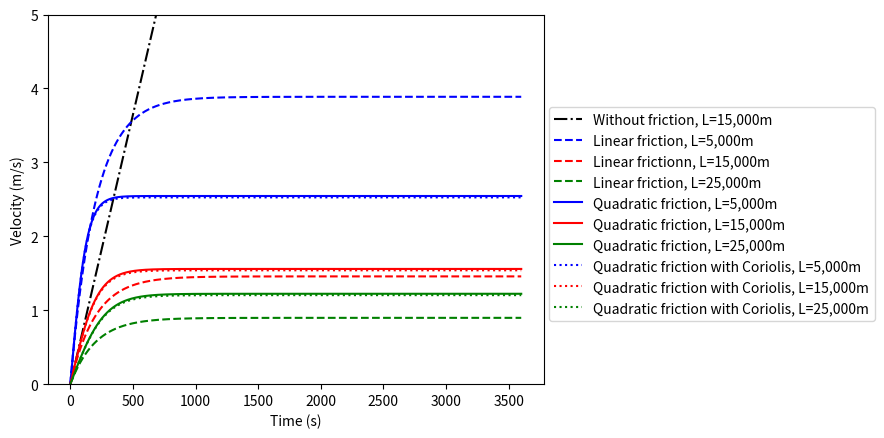
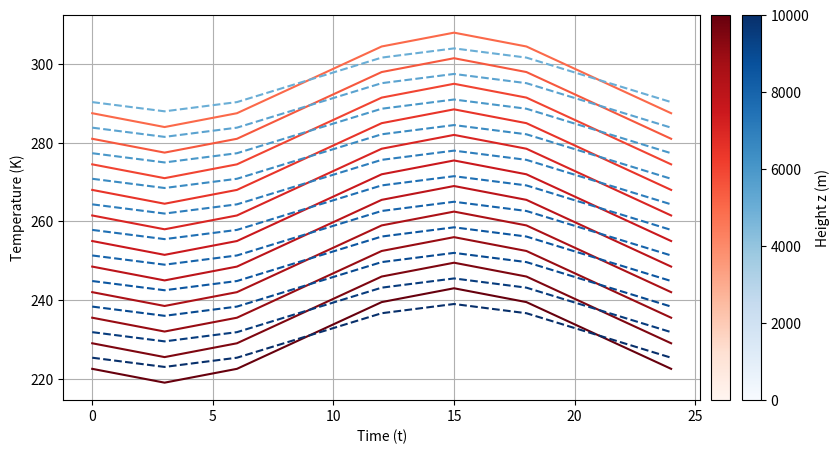
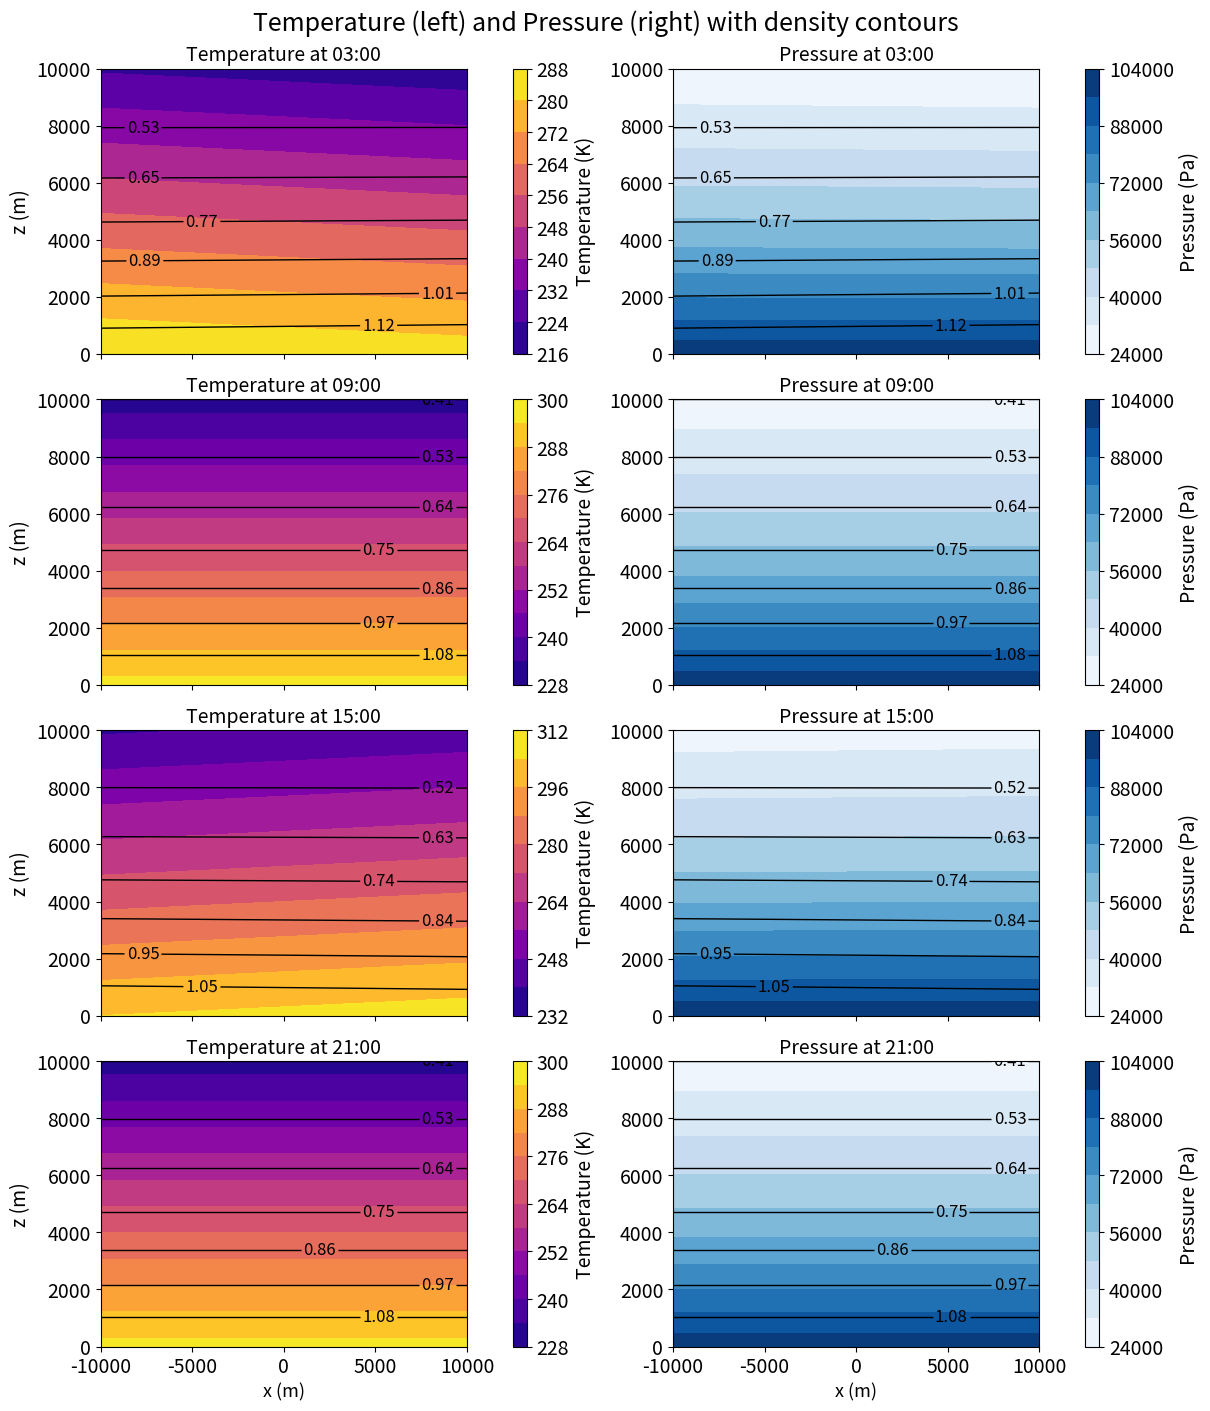
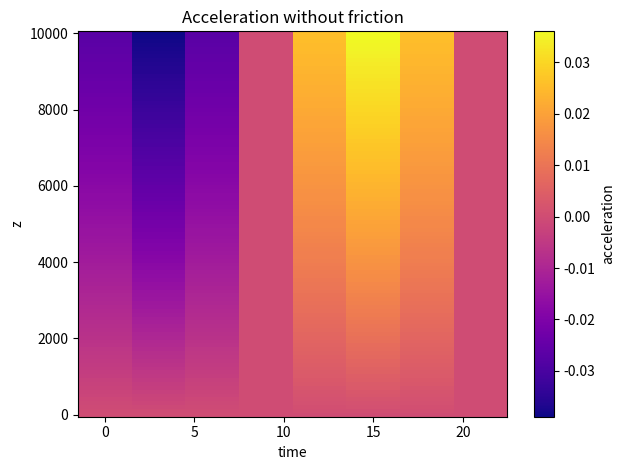
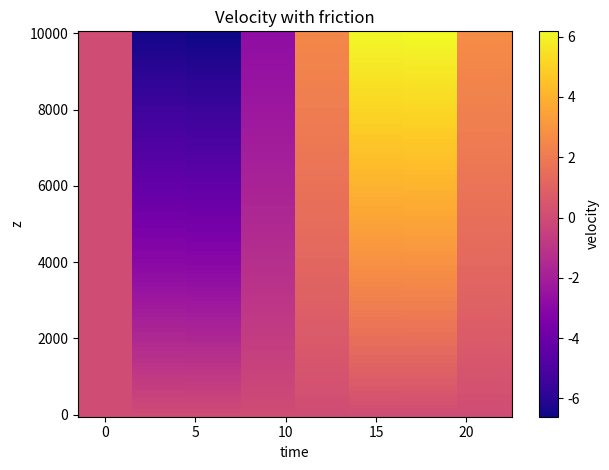
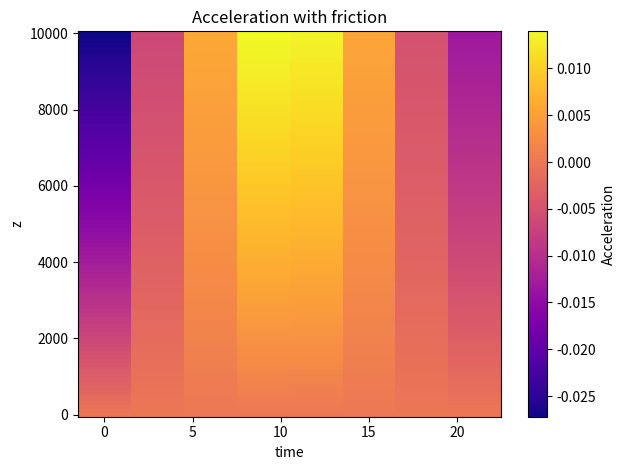
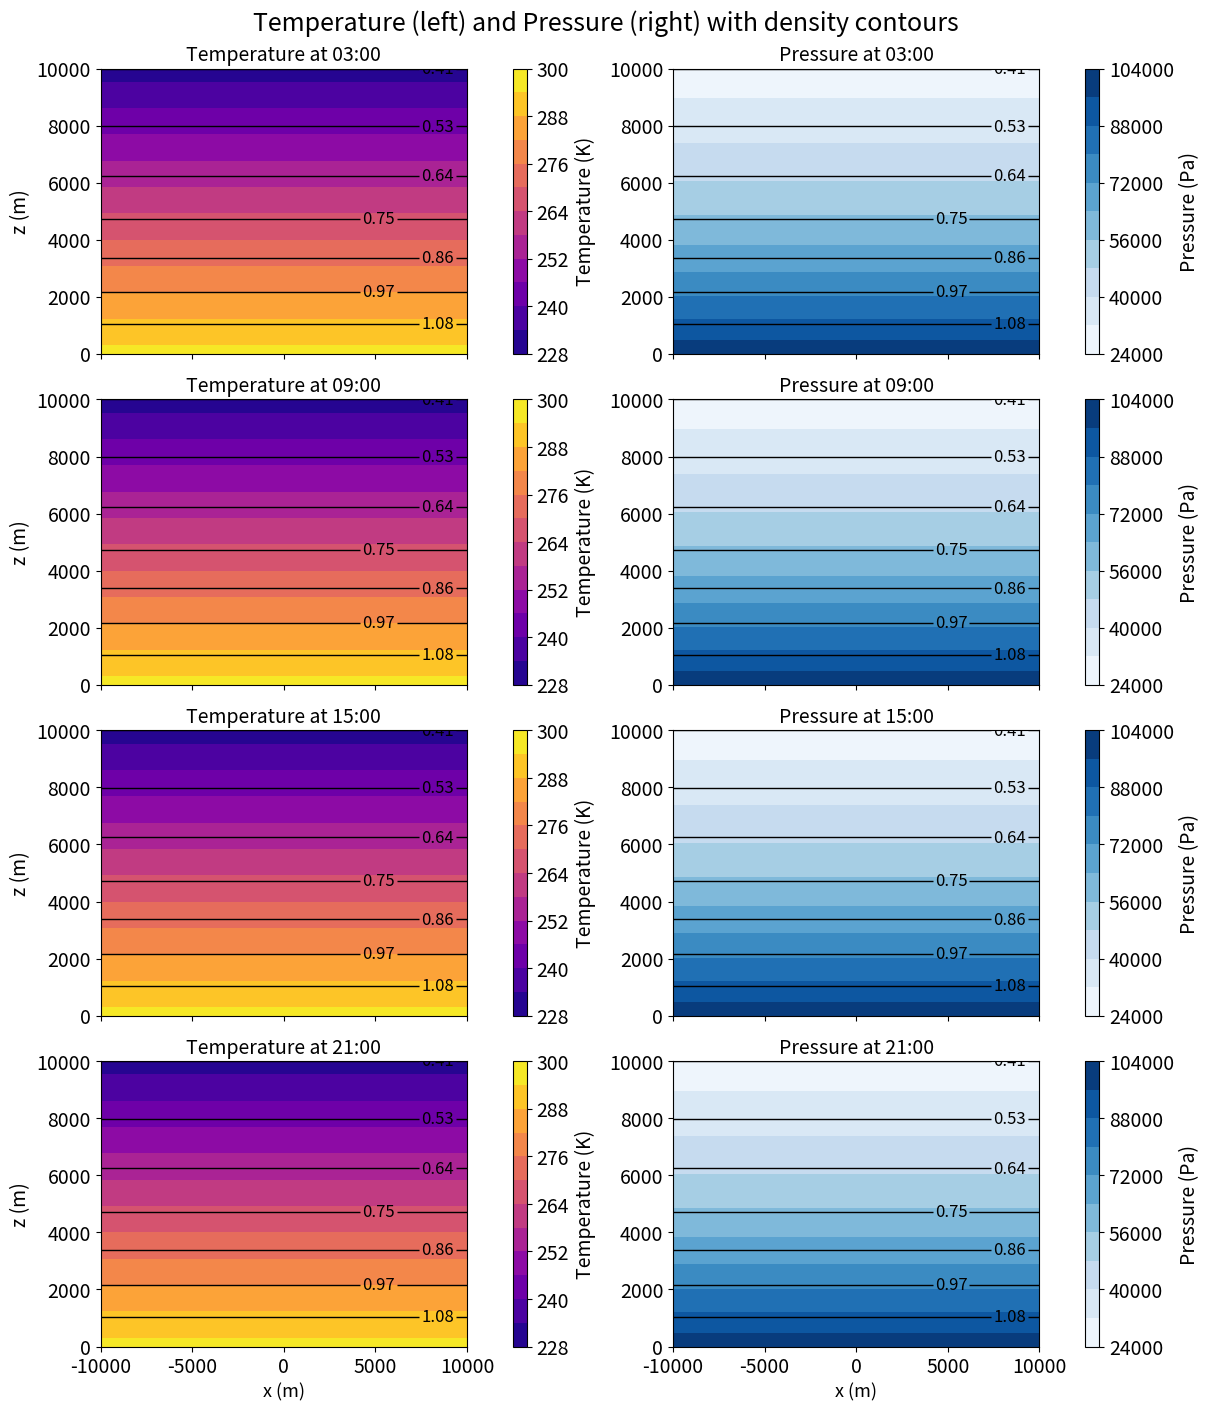

The script that saved these images, in order:
"""
[redacted]
[redacted]

remark : AI has been used to generate some of the plots and to rewrite the code in a more readable way.
"""
#-----------------------------  Question 2  -----------------------------------
#------------------------------------------------------------------------------
#------------------------------------------------------------------------------
#------------------------------------------------------------------------------
#------------------------------------------------------------------------------
import numpy as np
import matplotlib.pyplot as plt
import math
from matplotlib.cm import ScalarMappable
from matplotlib.colors import Normalize

#-----Variables

L = 15000
L2 = 5000
L3 = 25000
H = 1000
dT = 5
P1 = 85000
P0 = 100000
mu = 5*10**-3
R = 287.05

#---------------------------------------------------------------
#Bullet 1

a =R*np.log(P0/P1)
b =2*(H+L)

dvdt = (a/b)*dT
dvdt_print = round(dvdt, 5)

print("Tangential acceleration (no friction) =", dvdt_print, "m/s^2")

#---------------------------------------------------------------
#Bullet 2
v = (dvdt)/mu
v_print = round(v, 3)
print("Steady state velocity (friction) =", v_print, "m/s")

#---------------------------------------------------------------
#Bullet 3 & 6
v = 0
v_f = 0
v_q = 0
v_qf = 0
dt = 0.1
t = np.arange(0,3601,dt)
vs = []
vs2 = []
vs3 = []
vs_f = []
vs_f2 = []
vs_f3 = []
vs_q = []
vs_q2 = []
vs_q3 = []
vs_qf = []
vs_qf2 = []
vs_qf3 = []



Cd = 0.003
Omega = 7.272*10**-5
lat = 51*np.pi/180
f = 2*Omega*np.sin(lat)


for i in t:
    a = R*np.log(P0/P1)
    b = 2*(H+L)
    dvdt = ((a/b)*dT)
    dvdt_f = ((a/b)*dT)-mu*v_f
    dvdt_q = ((a/b)*dT) - Cd*v_q**2
    dvdt_qf = ((a/b)*dT) - Cd*v_qf**2 - f*v_qf
    v = v + dvdt *dt
    v_f = v_f + dvdt_f * dt
    v_q = v_q + dvdt_q * dt
    v_qf = v_qf + dvdt_qf * dt
    vs.append(float(v))
    vs_f.append(float(v_f))
    vs_q.append(float(v_q))
    vs_qf.append(float(v_qf))
    # print("Non-Friction: At time:", i, "then: ", v, " m/s")
    # print("Friction: At time:", i, "then: ", v_f, " m/s")
#print("Steady state velocity (no friction) for length: ", L, "m, is: ", round(v,4), "m/s")
print()
print("Steady state velocity (friction) for length: ", L, "m, is: ", round(v_f,5), "m/s")
print("Steady state velocity (quadratic friction) for length: ", L, "m, is: ", round(v_q,5), "m/s")

v=0
v_f = 0
v_q = 0
v_qf = 0
for i in t:
    a = R*np.log(P0/P1)
    b = 2*(H+L2)
    dvdt = ((a/b)*dT)
    dvdt_f = ((a/b)*dT)-mu*v_f
    dvdt_q = ((a/b)*dT) - Cd*v_q**2
    dvdt_qf = ((a/b)*dT) - Cd*v_qf**2 - f*v_qf
    v = v + dvdt *dt
    v_f = v_f + dvdt_f * dt
    v_q = v_q + dvdt_q * dt
    v_qf = v_qf + dvdt_qf * dt
    vs2.append(float(v))
    vs_f2.append(float(v_f))
    vs_q2.append(float(v_q))
    vs_qf2.append(float(v_qf))
    # print("Non-Friction: At time:", i, "then: ", v, " m/s")
    # print("Friction: At time:", i, "then: ", v_f, " m/s")
print("Steady state velocity (friction) for length: ", L2, "m, is: ", round(v_f,5), "m/s")
print("Steady state velocity (quadratic friction) for length: ", L2, "m, is: ", round(v_q,5), "m/s")



v=0
v_f = 0 
v_q = 0  
v_qf = 0 
for i in t:
    a = R*np.log(P0/P1)
    b = 2*(H+L3)
    dvdt = ((a/b)*dT)
    dvdt_f = ((a/b)*dT)-mu*v_f
    dvdt_q = ((a/b)*dT) - Cd*v_q**2
    dvdt_qf = ((a/b)*dT) - Cd*v_qf**2 - f*v_qf
    v = v + dvdt *dt
    v_f = v_f + dvdt_f * dt
    v_q = v_q + dvdt_q * dt
    v_qf = v_qf + dvdt_qf * dt
    vs3.append(float(v))
    vs_f3.append(float(v_f))
    vs_q3.append(float(v_q))
    vs_qf3.append(float(v_qf))
    # print("Non-Friction: At time:", i, "then: ", v, " m/s")
    # print("Friction: At time:", i, "then: ", v_f, " m/s")   
print("Steady state velocity (friction) for length: ", L3, "m, is: ", round(v_f,5), "m/s")
print("Steady state velocity (quadratic friction) for length: ", L3, "m, is: ", round(v_q,5), "m/s")    
print()

acc = ((a/b)*dT)
acc_f = ((a/b)*dT) - mu*v_f

#plt.plot(t,vs2, label = 'Without friction, L=5,000m')
plt.plot(t,vs, '-.', color = 'k',label = 'Without friction, L=15,000m')

plt.plot(t,vs_f2, '--', color = 'b', label = 'Linear friction, L=5,000m')
plt.plot(t,vs_f, '--',color = 'r',label = 'Linear frictionn, L=15,000m')
plt.plot(t,vs_f3, '--',color = 'g',label = 'Linear friction, L=25,000m')
plt.plot(t,vs_q2, color = 'b', label = 'Quadratic friction, L=5,000m')
plt.plot(t,vs_q, color = 'r', label = 'Quadratic friction, L=15,000m')
plt.plot(t,vs_q3, color = 'g', label = 'Quadratic friction, L=25,000m')
plt.plot(t,vs_qf2, ':',color = 'b', label = 'Quadratic friction with Coriolis, L=5,000m')
plt.plot(t,vs_qf, ':',color = 'r', label = 'Quadratic friction with Coriolis, L=15,000m')
plt.plot(t,vs_qf3, ':',color = 'g', label = 'Quadratic friction with Coriolis, L=25,000m')


plt.ylabel("Velocity (m/s)")
plt.xlabel("Time (s)")
plt.ylim(0,5)
plt.legend(bbox_to_anchor=(1.01, 0.75), borderaxespad=0)
plt.show()
print("Acceleration after an hour without Friction:", acc, "m/s^2")
print ("Acceleration after an hour with Friction:", acc_f, "m/s^2")


#------------------------------------------------------------------
#Advanced question stedy state calculation
Cd = 0.003
Omega = 7.272*10**-5
lat = 51*(np.pi/180)

f = 2*Omega*np.sin(lat)

A = (R*np.log(P0/P1))/(2*(H+L))*dT

v_ss = (-f + np.sqrt(f**2 + 4*Cd*A))/(2*Cd)
#v_ss = round(v_ss,5)
print("Steady state velocity (quadratic & coriolis) = ", v_ss)

#-----------------------------    Task 3    -----------------------------------
#------------------------------------------------------------------------------
#------------------------------------------------------------------------------
#------------------------------------------------------------------------------
#------------------------------------------------------------------------------

gam = 0.0065


def T(x,t,z):
    a = (4*x/20000)+(10+(4/10000))
    b = math.pi/12
    c = 3*math.pi/4
    Temp = (a)*math.sin(b*t - c)+296-gam*z
    return Temp


t = np.arange(0,25,3)
x_land = 10000
x_sea = -10000
z = np.arange (0,10001,1000)



#Colour mapping desion for both plots
cmap_land = plt.get_cmap("Reds")
cmap_sea  = plt.get_cmap("Blues")
colors_land = cmap_land(np.linspace(0.5, 1, len(z)))
colors_sea  = cmap_sea(np.linspace(0.5, 1, len(z)))


#Setting up figure (size, grid, plots, colourbards etc.)
fig = plt.figure(figsize=(9,5))
gs = fig.add_gridspec(1, 3, width_ratios=[1, 0.03, 0.03], wspace=0.05)
ax = fig.add_subplot(gs[0,0])       
cax_land = fig.add_subplot(gs[0,1]) 
cax_sea  = fig.add_subplot(gs[0,2]) 


#Loop that wll run the calculations
for i in z:
    T_land = []
    T_sea = []
    for j in t:
        T_land.append(T(x_land,j,i))
        T_sea.append(T(x_sea,j,i)) 
    idx = list(z).index(i)
    ax.plot(t, T_land, color=colors_land[idx])
    ax.plot(t, T_sea,'--', color=colors_sea[idx])


ax.set_ylabel("Temperature (K)")
ax.set_xlabel("Time (t)")
ax.grid()


#Colour bar creation
norm = Normalize(vmin=z.min(), vmax=z.max())
sm_land = ScalarMappable(cmap=cmap_land, norm=norm)
sm_land.set_array([])
sm_sea = ScalarMappable(cmap=cmap_sea, norm=norm)
sm_sea.set_array([])

#Set up labels and ticks for both sea abd land
cbar_land = plt.colorbar(sm_land, cax=cax_land)
cbar_land.set_ticks([])     
cbar_land.set_label("")
cbar_sea = plt.colorbar(sm_sea, cax=cax_sea)
cbar_sea.set_label("Height z (m)")       
plt.show()

#-----------------------------    Task 4    -----------------------------------
#------------------------------------------------------------------------------
#------------------------------------------------------------------------------
#------------------------------------------------------------------------------
#------------------------------------------------------------------------------

#------------Variables--------------

gam = 0.0065 # Km^-1
P_0 = 101325
g = 9.81
R = 287.05

#------------Define Functions--------------
def T(x, t, z):
    a = (4*x/20000)+(10+(4/10000))
    b = math.pi/12
    c = 3*math.pi/4
    Ts = (a)*np.sin(b*t - c) + 296
    Tval = Ts - gam*z
    return Tval

def P(x, t, z):
    a = (4*x/20000)+(10+(4/10000))
    b = math.pi/12
    c = 3*math.pi/4
    Ts = (a)*np.sin(b*t - c) + 296
    Pressure = P_0 * (1 - (gam*z / Ts))**(g/(R*gam))
    return Pressure

def rho(x, t, z):
    Tval = T(x,t,z)
    Pval = P(x,t,z)
    return Pval/ (R*Tval)


#------------Plot parameters--------------
t_hours = [3, 9, 15, 21]          # times requested (hours)
x = np.linspace(-10000, 10000, 200) # horizontal domain (sea - land)
#z = np.linspace(0, 1001, 100)       # vertical (m)
z = np.linspace(0, 10_000, 10)       # vertical (m)
X, Z = np.meshgrid(x, z)            # shapes: (nz, nx)

fig, axs = plt.subplots(4, 2, figsize=(12, 14), constrained_layout=True)


#-----------Running simulation-------------

for i, hour in enumerate(t_hours):

    T_field = T(X, hour, Z)
    P_field = P(X, hour, Z)
    rho_field = rho(X, hour, Z)
    
    rho_levels = np.linspace(np.nanmin(rho_field), np.nanmax(rho_field), 8)

    #-Temperature map & density contours
    axT = axs[i, 0]
    axT.tick_params(axis='both', labelsize=14)
    
    pcmT = axT.contourf(x, z, T_field, levels=10, cmap='plasma')
    csT = axT.contour(
        x, z, rho_field,
        levels=rho_levels,
        colors='black',
        linewidths=1
    )
    axT.clabel(csT, fmt='%.2f', fontsize=12)
    axT.set_ylabel('z (m)', fontsize=14)
    axT.set_title(f'Temperature at {hour:02d}:00', fontsize=14)

    cbarT = fig.colorbar(pcmT, ax=axT, label='Temperature (K)')
    cbarT.set_label('Temperature (K)', fontsize=14)
    cbarT.ax.tick_params(labelsize=14)

    #-Pressure map & density contours
    axP = axs[i, 1]
    axP.tick_params(axis='both', labelsize=14)

    pcmP = axP.contourf(x, z, P_field, levels=10, cmap='Blues')
    csP = axP.contour(
        x, z, rho_field,
        levels=rho_levels,
        colors='black',
        linewidths=1
    )
    
    axP.clabel(csP, fmt='%.2f', fontsize=12)
    axP.set_title(f'Pressure at {hour:02d}:00', fontsize=14)

    cbarP = fig.colorbar(pcmP, ax=axP, label='Pressure (Pa)')
    cbarP.set_label('Pressure (Pa)', fontsize=14)
    cbarP.ax.tick_params(labelsize=14)
    
    if i == 3:
        axT.set_xlabel('x (m)', fontsize=13)
        axP.set_xlabel('x (m)', fontsize=13)
    else:
        axT.set_xticklabels([])
        axP.set_xticklabels([])

plt.suptitle('Temperature (left) and Pressure (right) with density contours', fontsize=18)
plt.show()


#-----------------------------    Task 5    -----------------------------------
#------------------------------------------------------------------------------
#------------------------------------------------------------------------------
#------------------------------------------------------------------------------
#------------------------------------------------------------------------------

dtHours = 3 #hours
tHoursDay = np.arange(0, 24, dtHours) # time array in hours
z = np.linspace(0, 10_000, 100)
# tHoursDay = np.arange(0,24.1,0.1)
print(len(tHoursDay))
accelerationArray = np.zeros((len(z), len(tHoursDay)))
for i in range(len(tHoursDay)):
    for k in range(len(z)):
        height = z[k]
        if k ==0:
            T1bar = np.mean(T(-L, tHoursDay[i], 0))
            T2bar = np.mean(T(L, tHoursDay[i], 0))
        else:
            T1bar = np.mean(T(-L, tHoursDay[i], z[:k]))
            T2bar = np.mean(T(L, tHoursDay[i], z[:k]))
        p1 = np.mean(P(x, tHoursDay[i], z[k]))
        tgtl_acc = R*np.log(P(10_000, tHoursDay[i], 0)/p1)*(T2bar - T1bar)/(2*(height+20_000))
        accelerationArray[k, i] = tgtl_acc

velocity2 = np.zeros(accelerationArray.shape)

for i in range(1, len(tHoursDay)):
    a_mid = 0.5*(accelerationArray[:, i] + accelerationArray[:,i-1])
    dtSimu = 3*60*60
    velocity2[:, i] = (velocity2[:,i-1] + dtSimu*a_mid)/(1.0 + mu*dtSimu)


plt.figure("acceleration")
plt.pcolormesh(tHoursDay, z, accelerationArray, shading="auto", cmap = 'plasma')
plt.xlabel("time")
plt.ylabel("z")
plt.colorbar(label="acceleration")
plt.title("Acceleration without friction")
plt.tight_layout()
plt.show()


plt.figure("Velocity")
plt.pcolormesh(tHoursDay, z, velocity2, shading="auto", cmap = 'plasma')
plt.xlabel("time")
plt.ylabel("z")
plt.colorbar(label="velocity")
plt.title("Velocity with friction")
plt.tight_layout()
plt.show()

plt.figure("Acceleration with friction")
plt.pcolormesh(tHoursDay, z, accelerationArray - mu*velocity2, shading="auto", cmap = 'plasma')
plt.xlabel("time")
plt.ylabel("z")
plt.colorbar(label="Acceleration")
plt.title("Acceleration with friction")
plt.tight_layout()
plt.show()


#-----------------------------    Task 7    -----------------------------------
#------------------------------------------------------------------------------
#------------------------------------------------------------------------------
#------------------------------------------------------------------------------
#------------------------------------------------------------------------------
print("Barotropic case")
#------------Variables--------------

gam = 0.0065 # Km^-1
P_0 = 101325
g = 9.81
R = 287.05

#------------Define Functions--------------
def T(x, t, z):
    # a = (4*x/20000)+(10+(4/10000))
    # b = math.pi/12
    # c = 3*math.pi/4
    Ts = 296
    Tval = Ts - gam*z
    return Tval

def P(x, t, z):
    # a = (4*x/20000)+(10+(4/10000))
    # b = math.pi/12
    # c = 3*math.pi/4
    Ts =  296
    # keep original functional form (vectorized)
    Pressure = P_0 * (1 - (gam*z / Ts))**(g/(R*gam))
    return Pressure

def rho(x, t, z):
    Tval = T(x,t,z)
    Pval = P(x,t,z)
    return Pval/ (R*Tval)


#------------Plot parameters--------------
t_hours = [3, 9, 15, 21]          # times requested (hours)
x = np.linspace(-10000, 10000, 200) # horizontal domain (sea - land)
z = np.linspace(0, 10001, 10)       # vertical (m)
X, Z = np.meshgrid(x, z)            # shapes: (nz, nx)

fig, axs = plt.subplots(4, 2, figsize=(12, 14), constrained_layout=True)


#-----------Running simulation-------------

for i, hour in enumerate(t_hours):

    T_field = T(X, hour, Z)
    P_field = P(X, hour, Z)
    rho_field = rho(X, hour, Z)
    
    rho_levels = np.linspace(np.nanmin(rho_field), np.nanmax(rho_field), 8)

    #-Temperature map & density contours
    axT = axs[i, 0]
    axT.tick_params(axis='both', labelsize=14)
    
    pcmT = axT.contourf(x, z, T_field, levels=10, cmap='plasma')
    csT = axT.contour(
        x, z, rho_field,
        levels=rho_levels,
        colors='black',
        linewidths=1
    )
    axT.clabel(csT, fmt='%.2f', fontsize=12)
    axT.set_ylabel('z (m)', fontsize=14)
    axT.set_title(f'Temperature at {hour:02d}:00', fontsize=14)

    cbarT = fig.colorbar(pcmT, ax=axT, label='Temperature (K)')
    cbarT.set_label('Temperature (K)', fontsize=14)
    cbarT.ax.tick_params(labelsize=14)

    #-Pressure map & density contours
    axP = axs[i, 1]
    axP.tick_params(axis='both', labelsize=14)

    pcmP = axP.contourf(x, z, P_field, levels=10, cmap='Blues')
    csP = axP.contour(
        x, z, rho_field,
        levels=rho_levels,
        colors='black',
        linewidths=1
    )
    
    axP.clabel(csP, fmt='%.2f', fontsize=12)
    axP.set_title(f'Pressure at {hour:02d}:00', fontsize=14)

    cbarP = fig.colorbar(pcmP, ax=axP, label='Pressure (Pa)')
    cbarP.set_label('Pressure (Pa)', fontsize=14)
    cbarP.ax.tick_params(labelsize=14)
    
    if i == 3:
        axT.set_xlabel('x (m)', fontsize=13)
        axP.set_xlabel('x (m)', fontsize=13)
    else:
        axT.set_xticklabels([])
        axP.set_xticklabels([])

plt.suptitle('Temperature (left) and Pressure (right) with density contours', fontsize=18)
plt.show()



# p = np.arange(P0, P1, 50)   # pressure levels (Pa)

# t = np.arange(0, 3601, dt)


# V = np.tile(vs_f, (len(z), 1))

# plt.figure(figsize=(10, 5))

# pcm = plt.contourf(
#     t/3600,     # time in hours
#     z,          # height (m)
#     V,
#     levels=10,
#     cmap='plasma'
# )

# plt.xlabel("Time (hours)")
# plt.ylabel("Pressure (Pa)")
# plt.gca().invert_yaxis()
# plt.title("Figure 3: Tangential velocity evolution (with friction)")
# plt.colorbar(pcm, label="Tangential velocity (m/s)")
# plt.show()


